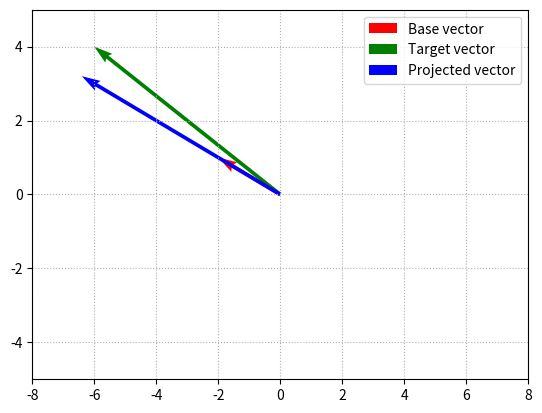

The matplotlib source for this figure:
import numpy as np
import matplotlib.pyplot as plt

'''
v = np.array([1,1])
w = np.array([-2,-1])

plt.quiver(0, 0, v[0], v[1], angles = "xy", scale_units = "xy", scale = 1, color = 'r')
plt.quiver(0, 0, w[0], w[1], angles = "xy", scale_units = "xy", scale = 1, color = 'b')

plt.xlim(-3, 3)
plt.ylim(-3, 3)
plt.grid(linestyle = ":")
plt.show()


v = np.array([[1, 1],
              [-2, 2],
              [4, -7]])

origin = np.array([[0,0,0],
                   [0,0,0]])

# print(origin)
# print(*origin)

plt.quiver(*origin, v[:, 0] , v[:, 1], angles = "xy", scale_units = "xy", scale = 1, 
           color = ['r', 'b', 'c'])
#v[:, 0] = ':' 모든 행을 뽑고, 0번째 열을 뽑아
##v[:, 1] = ':' 모든 행을 뽑고, 1번째 열을 뽑아

plt.grid(linestyle = ":")
plt.xlim(-10, 10)
plt.ylim(-10, 10)
plt.show()

# print("v = |n", v)
# print("Shape of v = ", v.shape)
# print("Dtype of v = ", v.dtype)

'''


# Projection vector

def projection_vec(base_vec, target_vec):
    scale = np.inner(base_vec, target_vec)/np.linalg.norm(base_vec)**2 
    #절대값처럼 생긴 벡터 길이 |a| 이거 이름이 norm 제곱이면 norm**2 
    proj_vec = scale*base_vec 
    
    plt.quiver(0,0,base_vec[0], base_vec[1], angles = "xy", scale_units = "xy", 
               color = 'r', scale = 1, label = 'Base vector')
    plt.quiver(0,0,target_vec[0], target_vec[1], angles = "xy", scale_units = "xy", 
                color = 'g', scale = 1, label = 'Target vector')
    plt.quiver(0,0,proj_vec[0], proj_vec[1], angles = "xy", scale_units = "xy", 
                color = 'b', scale = 1, label = 'Projected vector')
    
    plt.xlim(-8, 8)
    plt.ylim(-5, 5)
    plt.grid(linestyle = ":")
    plt.legend()
    plt.show()


projection_vec(np.array([-2, 1]), np.array([-6, 4]))